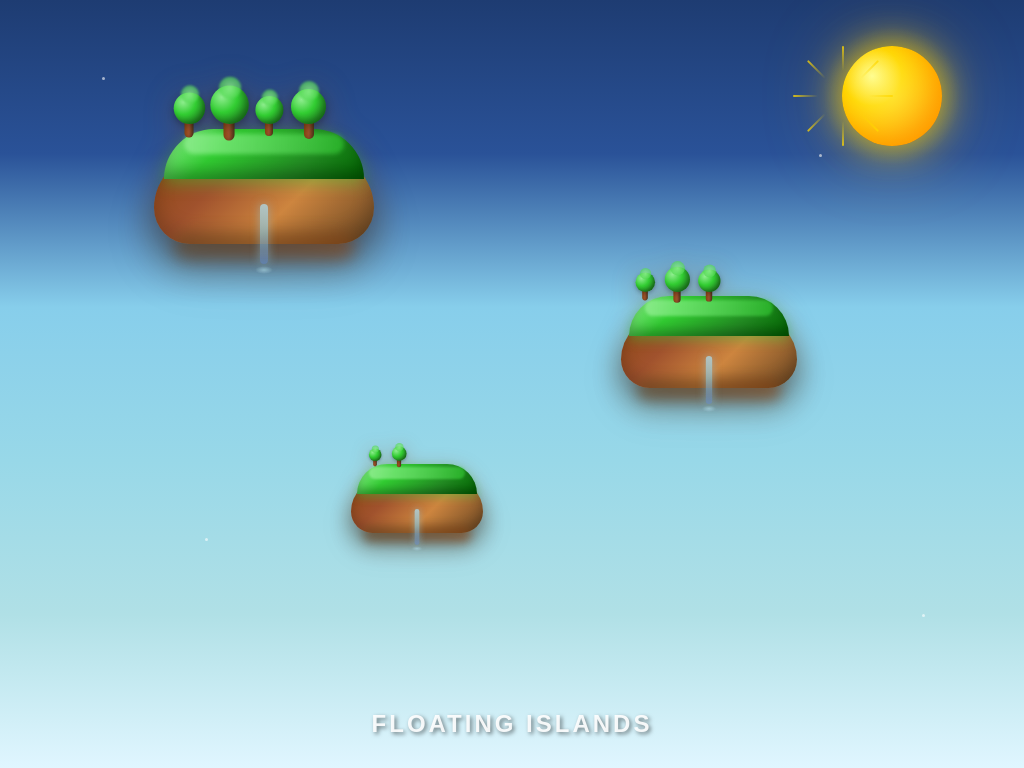

Write a web page that renders exactly this picture using CSS.

<!DOCTYPE html>
<html lang="en">

<head>
    <meta charset="UTF-8">
    <meta name="viewport" content="width=device-width, initial-scale=1.0">
    <title>Floating Islands - CSS Art</title>
    <style>
        * {
            box-sizing: border-box;
        }

        body {
            margin: 0;
            padding: 0;
            height: 100vh;
            background: linear-gradient(to bottom,
                    #1e3c72 0%,
                    #2a5298 20%,
                    #87CEEB 40%,
                    #98D8E8 60%,
                    #B0E0E6 80%,
                    #E0F6FF 100%);
            overflow: hidden;
            font-family: 'Arial', sans-serif;
            position: relative;
        }

        /* Animated background particles */
        .bg-particles {
            position: absolute;
            width: 100%;
            height: 100%;
            overflow: hidden;
        }

        .particle {
            position: absolute;
            width: 3px;
            height: 3px;
            background: rgba(255, 255, 255, 0.6);
            border-radius: 50%;
            animation: sparkle 8s linear infinite;
        }

        .particle:nth-child(1) {
            top: 10%;
            left: 10%;
            animation-delay: 0s;
        }

        .particle:nth-child(2) {
            top: 20%;
            left: 80%;
            animation-delay: 1s;
        }

        .particle:nth-child(3) {
            top: 30%;
            left: 30%;
            animation-delay: 2s;
        }

        .particle:nth-child(4) {
            top: 50%;
            left: 70%;
            animation-delay: 3s;
        }

        .particle:nth-child(5) {
            top: 70%;
            left: 20%;
            animation-delay: 4s;
        }

        .particle:nth-child(6) {
            top: 80%;
            left: 90%;
            animation-delay: 5s;
        }

        @keyframes sparkle {

            0%,
            100% {
                opacity: 0.3;
                transform: scale(1);
            }

            50% {
                opacity: 1;
                transform: scale(1.5);
            }
        }

        .scene {
            width: 100%;
            height: 100vh;
            position: relative;
        }

        /* Floating Islands */
        .island {
            position: absolute;
            animation: float 6s ease-in-out infinite;
        }

        .island-1 {
            top: 20%;
            left: 15%;
            animation-delay: 0s;
        }

        .island-2 {
            top: 40%;
            right: 20%;
            animation-delay: -2s;
            transform: scale(0.8);
        }

        .island-3 {
            top: 60%;
            left: 30%;
            animation-delay: -4s;
            transform: scale(0.6);
        }

        /* Island Structure */
        .island-base {
            width: 220px;
            height: 90px;
            background: linear-gradient(135deg,
                    #8B4513 0%,
                    #A0522D 30%,
                    #CD853F 60%,
                    #654321 100%);
            border-radius: 60px 60px 40px 40px;
            position: relative;
            box-shadow:
                0 20px 40px rgba(0, 0, 0, 0.4),
                inset 0 -10px 20px rgba(0, 0, 0, 0.2);
            filter: drop-shadow(0 5px 15px rgba(139, 69, 19, 0.3));
        }

        .island-base::before {
            content: '';
            position: absolute;
            bottom: -15px;
            left: 20px;
            width: 180px;
            height: 25px;
            background: linear-gradient(135deg, #654321, #8B4513);
            border-radius: 50px;
            opacity: 0.6;
            filter: blur(8px);
        }

        .island-top {
            width: 200px;
            height: 50px;
            background: linear-gradient(135deg,
                    #90EE90 0%,
                    #32CD32 30%,
                    #228B22 70%,
                    #006400 100%);
            border-radius: 100px 100px 0 0;
            position: absolute;
            top: -25px;
            left: 10px;
            box-shadow:
                inset 0 -8px 15px rgba(0, 0, 0, 0.3),
                0 5px 15px rgba(50, 205, 50, 0.4);
        }

        .island-top::before {
            content: '';
            position: absolute;
            top: 5px;
            left: 20px;
            width: 160px;
            height: 20px;
            background: linear-gradient(90deg,
                    rgba(144, 238, 144, 0.8) 0%,
                    rgba(50, 205, 50, 0.6) 100%);
            border-radius: 80px;
            filter: blur(2px);
        }

        /* Enhanced Trees */
        .tree {
            position: absolute;
            top: -45px;
            animation: sway 4s ease-in-out infinite;
        }

        .tree-trunk {
            width: 10px;
            height: 30px;
            background: linear-gradient(to right, #8B4513 0%, #A0522D 50%, #654321 100%);
            border-radius: 5px;
            margin: 0 auto;
            box-shadow: inset -2px 0 4px rgba(0, 0, 0, 0.3);
        }

        .tree-leaves {
            width: 35px;
            height: 35px;
            background: radial-gradient(circle at 30% 30%,
                    #90EE90 0%,
                    #32CD32 40%,
                    #228B22 70%,
                    #006400 100%);
            border-radius: 50%;
            position: absolute;
            top: -20px;
            left: -12.5px;
            box-shadow:
                0 3px 8px rgba(0, 0, 0, 0.3),
                inset -3px -3px 6px rgba(0, 0, 0, 0.2);
        }

        .tree-leaves::before {
            content: '';
            position: absolute;
            top: -8px;
            left: 8px;
            width: 20px;
            height: 20px;
            background: radial-gradient(circle, rgba(144, 238, 144, 0.8), rgba(50, 205, 50, 0.6));
            border-radius: 50%;
            filter: blur(1px);
        }

        /* Tree positioning with varied sizes */
        .island-1 .tree:nth-child(3) {
            left: 30px;
            transform: scale(0.9);
            animation-delay: 0s;
        }

        .island-1 .tree:nth-child(4) {
            left: 70px;
            transform: scale(1.1);
            animation-delay: -1s;
        }

        .island-1 .tree:nth-child(5) {
            left: 110px;
            transform: scale(0.8);
            animation-delay: -2s;
        }

        .island-1 .tree:nth-child(6) {
            left: 150px;
            transform: scale(1.0);
            animation-delay: -0.5s;
        }

        .island-2 .tree:nth-child(3) {
            left: 25px;
            transform: scale(0.7);
            animation-delay: -1.5s;
        }

        .island-2 .tree:nth-child(4) {
            left: 65px;
            transform: scale(0.9);
            animation-delay: -0.8s;
        }

        .island-2 .tree:nth-child(5) {
            left: 105px;
            transform: scale(0.8);
            animation-delay: -2.2s;
        }

        .island-3 .tree:nth-child(3) {
            left: 35px;
            transform: scale(0.6);
            animation-delay: -1.2s;
        }

        .island-3 .tree:nth-child(4) {
            left: 75px;
            transform: scale(0.7);
            animation-delay: -2.8s;
        }

        @keyframes sway {

            0%,
            100% {
                transform: rotate(0deg) translateX(0px);
            }

            25% {
                transform: rotate(1deg) translateX(1px);
            }

            75% {
                transform: rotate(-1deg) translateX(-1px);
            }
        }

        /* Enhanced Clouds with 3D effect */
        .cloud {
            position: absolute;
            background: linear-gradient(135deg,
                    rgba(255, 255, 255, 0.9) 0%,
                    rgba(240, 248, 255, 0.8) 50%,
                    rgba(220, 220, 220, 0.7) 100%);
            border-radius: 50px;
            animation: drift 20s linear infinite;
            box-shadow:
                0 8px 16px rgba(0, 0, 0, 0.1),
                inset 0 2px 4px rgba(255, 255, 255, 0.8);
            filter: drop-shadow(0 4px 8px rgba(0, 0, 0, 0.1));
        }

        .cloud::before,
        .cloud::after {
            content: '';
            position: absolute;
            background: linear-gradient(135deg,
                    rgba(255, 255, 255, 0.9) 0%,
                    rgba(240, 248, 255, 0.8) 50%,
                    rgba(220, 220, 220, 0.7) 100%);
            border-radius: 50px;
            box-shadow: inset 0 2px 4px rgba(255, 255, 255, 0.8);
        }

        .cloud-1 {
            width: 120px;
            height: 50px;
            top: 8%;
            left: -180px;
            animation-delay: 0s;
            animation-duration: 25s;
        }

        .cloud-1::before {
            width: 60px;
            height: 60px;
            top: -30px;
            left: 15px;
        }

        .cloud-1::after {
            width: 70px;
            height: 50px;
            top: -20px;
            right: 15px;
        }

        .cloud-2 {
            width: 100px;
            height: 45px;
            top: 22%;
            left: -150px;
            animation-delay: -8s;
            animation-duration: 22s;
        }

        .cloud-2::before {
            width: 50px;
            height: 50px;
            top: -25px;
            left: 20px;
        }

        .cloud-2::after {
            width: 60px;
            height: 45px;
            top: -15px;
            right: 20px;
        }

        .cloud-3 {
            width: 140px;
            height: 55px;
            top: 65%;
            left: -200px;
            animation-delay: -15s;
            animation-duration: 28s;
        }

        .cloud-3::before {
            width: 70px;
            height: 70px;
            top: -35px;
            left: 25px;
        }

        .cloud-3::after {
            width: 80px;
            height: 55px;
            top: -25px;
            right: 25px;
        }

        .cloud-4 {
            width: 90px;
            height: 40px;
            top: 45%;
            left: -130px;
            animation-delay: -20s;
            animation-duration: 30s;
        }

        .cloud-4::before {
            width: 45px;
            height: 45px;
            top: -22px;
            left: 18px;
        }

        .cloud-4::after {
            width: 55px;
            height: 40px;
            top: -12px;
            right: 18px;
        }

        /* Birds */
        .bird {
            position: absolute;
            width: 20px;
            height: 2px;
            background: #333;
            border-radius: 10px;
            animation: fly 12s linear infinite;
        }

        .bird::before {
            content: '';
            position: absolute;
            width: 15px;
            height: 2px;
            background: #333;
            border-radius: 10px;
            top: 0;
            left: -8px;
            transform: rotate(-20deg);
        }

        .bird-1 {
            top: 15%;
            left: -30px;
            animation-delay: 0s;
        }

        .bird-2 {
            top: 35%;
            left: -50px;
            animation-delay: -3s;
        }

        .bird-3 {
            top: 55%;
            left: -40px;
            animation-delay: -6s;
        }

        /* Enhanced Sun with rays */
        .sun {
            position: absolute;
            top: 6%;
            right: 8%;
            width: 100px;
            height: 100px;
            background: radial-gradient(circle at 30% 30%,
                    #FFFF99 0%,
                    #FFD700 30%,
                    #FFA500 70%,
                    #FF8C00 100%);
            border-radius: 50%;
            box-shadow:
                0 0 40px rgba(255, 215, 0, 0.8),
                0 0 80px rgba(255, 165, 0, 0.4),
                inset -10px -10px 20px rgba(255, 140, 0, 0.3);
            animation: glow 6s ease-in-out infinite alternate;
        }

        .sun::before {
            content: '';
            position: absolute;
            top: -20px;
            left: -20px;
            width: 140px;
            height: 140px;
            background: radial-gradient(circle,
                    rgba(255, 255, 153, 0.3) 0%,
                    rgba(255, 215, 0, 0.1) 50%,
                    transparent 70%);
            border-radius: 50%;
            animation: rotate 20s linear infinite;
        }

        .sun-rays {
            position: absolute;
            top: 6%;
            right: 8%;
            width: 100px;
            height: 100px;
            animation: rotate 30s linear infinite reverse;
        }

        .sun-ray {
            position: absolute;
            width: 2px;
            height: 25px;
            background: linear-gradient(to bottom,
                    rgba(255, 215, 0, 0.8) 0%,
                    transparent 100%);
            border-radius: 1px;
            transform-origin: 1px 50px;
        }

        .sun-ray:nth-child(1) {
            transform: rotate(0deg);
        }

        .sun-ray:nth-child(2) {
            transform: rotate(45deg);
        }

        .sun-ray:nth-child(3) {
            transform: rotate(90deg);
        }

        .sun-ray:nth-child(4) {
            transform: rotate(135deg);
        }

        .sun-ray:nth-child(5) {
            transform: rotate(180deg);
        }

        .sun-ray:nth-child(6) {
            transform: rotate(225deg);
        }

        .sun-ray:nth-child(7) {
            transform: rotate(270deg);
        }

        .sun-ray:nth-child(8) {
            transform: rotate(315deg);
        }

        /* Waterfalls */
        .waterfall {
            position: absolute;
            bottom: -20px;
            left: 50%;
            transform: translateX(-50%);
            width: 8px;
            height: 60px;
            background: linear-gradient(to bottom,
                    rgba(173, 216, 230, 0.8) 0%,
                    rgba(135, 206, 235, 0.6) 50%,
                    rgba(100, 149, 237, 0.4) 100%);
            border-radius: 4px;
            animation: waterFlow 2s ease-in-out infinite;
            box-shadow: 0 0 10px rgba(135, 206, 235, 0.5);
        }

        .waterfall::before {
            content: '';
            position: absolute;
            bottom: -10px;
            left: -5px;
            width: 18px;
            height: 8px;
            background: radial-gradient(ellipse,
                    rgba(173, 216, 230, 0.6) 0%,
                    transparent 70%);
            border-radius: 50%;
            animation: splash 2s ease-in-out infinite;
        }

        @keyframes waterFlow {

            0%,
            100% {
                opacity: 0.6;
                transform: translateX(-50%) scaleY(1);
            }

            50% {
                opacity: 1;
                transform: translateX(-50%) scaleY(1.1);
            }
        }

        @keyframes splash {

            0%,
            100% {
                transform: scale(1);
                opacity: 0.6;
            }

            50% {
                transform: scale(1.3);
                opacity: 1;
            }
        }

        /* Enhanced Animations */
        @keyframes float {

            0%,
            100% {
                transform: translateY(0px) rotate(0deg);
            }

            33% {
                transform: translateY(-15px) rotate(0.5deg);
            }

            66% {
                transform: translateY(-25px) rotate(-0.5deg);
            }
        }

        @keyframes drift {
            0% {
                transform: translateX(-250px);
                opacity: 0;
            }

            10% {
                opacity: 1;
            }

            90% {
                opacity: 1;
            }

            100% {
                transform: translateX(calc(100vw + 250px));
                opacity: 0;
            }
        }

        @keyframes fly {
            0% {
                transform: translateX(-80px) translateY(0px);
                opacity: 0;
            }

            10% {
                opacity: 1;
            }

            90% {
                opacity: 1;
            }

            100% {
                transform: translateX(calc(100vw + 80px)) translateY(-10px);
                opacity: 0;
            }
        }

        @keyframes glow {
            0% {
                box-shadow:
                    0 0 40px rgba(255, 215, 0, 0.8),
                    0 0 80px rgba(255, 165, 0, 0.4),
                    inset -10px -10px 20px rgba(255, 140, 0, 0.3);
            }

            100% {
                box-shadow:
                    0 0 60px rgba(255, 215, 0, 1),
                    0 0 120px rgba(255, 165, 0, 0.6),
                    inset -10px -10px 20px rgba(255, 140, 0, 0.5);
            }
        }

        @keyframes rotate {
            from {
                transform: rotate(0deg);
            }

            to {
                transform: rotate(360deg);
            }
        }

        /* Title */
        .title {
            position: absolute;
            bottom: 30px;
            left: 50%;
            transform: translateX(-50%);
            color: rgba(255, 255, 255, 0.9);
            font-size: 24px;
            font-weight: bold;
            text-align: center;
            letter-spacing: 3px;
            text-shadow: 2px 2px 4px rgba(0, 0, 0, 0.5);
            animation: fadeInOut 3s ease-in-out infinite alternate;
        }

        @keyframes fadeInOut {
            0% {
                opacity: 0.7;
            }

            100% {
                opacity: 1;
            }
        }

        /* Responsive Design */
        @media (max-width: 768px) {
            .island-base {
                width: 150px;
                height: 60px;
            }

            .island-top {
                width: 135px;
                height: 30px;
                left: 7.5px;
            }

            .sun {
                width: 60px;
                height: 60px;
            }

            .title {
                font-size: 18px;
                letter-spacing: 2px;
            }
        }

        @media (max-width: 480px) {
            .island-base {
                width: 120px;
                height: 50px;
            }

            .island-top {
                width: 110px;
                height: 25px;
                left: 5px;
            }

            .title {
                font-size: 16px;
                letter-spacing: 1px;
            }
        }
    </style>
</head>

<body>
    <!-- Background particles -->
    <div class="bg-particles">
        <div class="particle"></div>
        <div class="particle"></div>
        <div class="particle"></div>
        <div class="particle"></div>
        <div class="particle"></div>
        <div class="particle"></div>
    </div>

    <div class="scene">
        <!-- Sun with rays -->
        <div class="sun"></div>
        <div class="sun-rays">
            <div class="sun-ray"></div>
            <div class="sun-ray"></div>
            <div class="sun-ray"></div>
            <div class="sun-ray"></div>
            <div class="sun-ray"></div>
            <div class="sun-ray"></div>
            <div class="sun-ray"></div>
            <div class="sun-ray"></div>
        </div>

        <!-- Enhanced Floating Islands -->
        <div class="island island-1">
            <div class="island-base">
                <div class="island-top"></div>
                <div class="waterfall"></div>
                <div class="tree">
                    <div class="tree-trunk"></div>
                    <div class="tree-leaves"></div>
                </div>
                <div class="tree">
                    <div class="tree-trunk"></div>
                    <div class="tree-leaves"></div>
                </div>
                <div class="tree">
                    <div class="tree-trunk"></div>
                    <div class="tree-leaves"></div>
                </div>
                <div class="tree">
                    <div class="tree-trunk"></div>
                    <div class="tree-leaves"></div>
                </div>
            </div>
        </div>

        <div class="island island-2">
            <div class="island-base">
                <div class="island-top"></div>
                <div class="waterfall"></div>
                <div class="tree">
                    <div class="tree-trunk"></div>
                    <div class="tree-leaves"></div>
                </div>
                <div class="tree">
                    <div class="tree-trunk"></div>
                    <div class="tree-leaves"></div>
                </div>
                <div class="tree">
                    <div class="tree-trunk"></div>
                    <div class="tree-leaves"></div>
                </div>
            </div>
        </div>

        <div class="island island-3">
            <div class="island-base">
                <div class="island-top"></div>
                <div class="waterfall"></div>
                <div class="tree">
                    <div class="tree-trunk"></div>
                    <div class="tree-leaves"></div>
                </div>
                <div class="tree">
                    <div class="tree-trunk"></div>
                    <div class="tree-leaves"></div>
                </div>
            </div>
        </div>

        <!-- Enhanced Drifting Clouds -->
        <div class="cloud cloud-1"></div>
        <div class="cloud cloud-2"></div>
        <div class="cloud cloud-3"></div>
        <div class="cloud cloud-4"></div>

        <!-- Flying Birds -->
        <div class="bird bird-1"></div>
        <div class="bird bird-2"></div>
        <div class="bird bird-3"></div>

        <!-- Title -->
        <div class="title">FLOATING ISLANDS</div>
    </div>
</body>

</html>